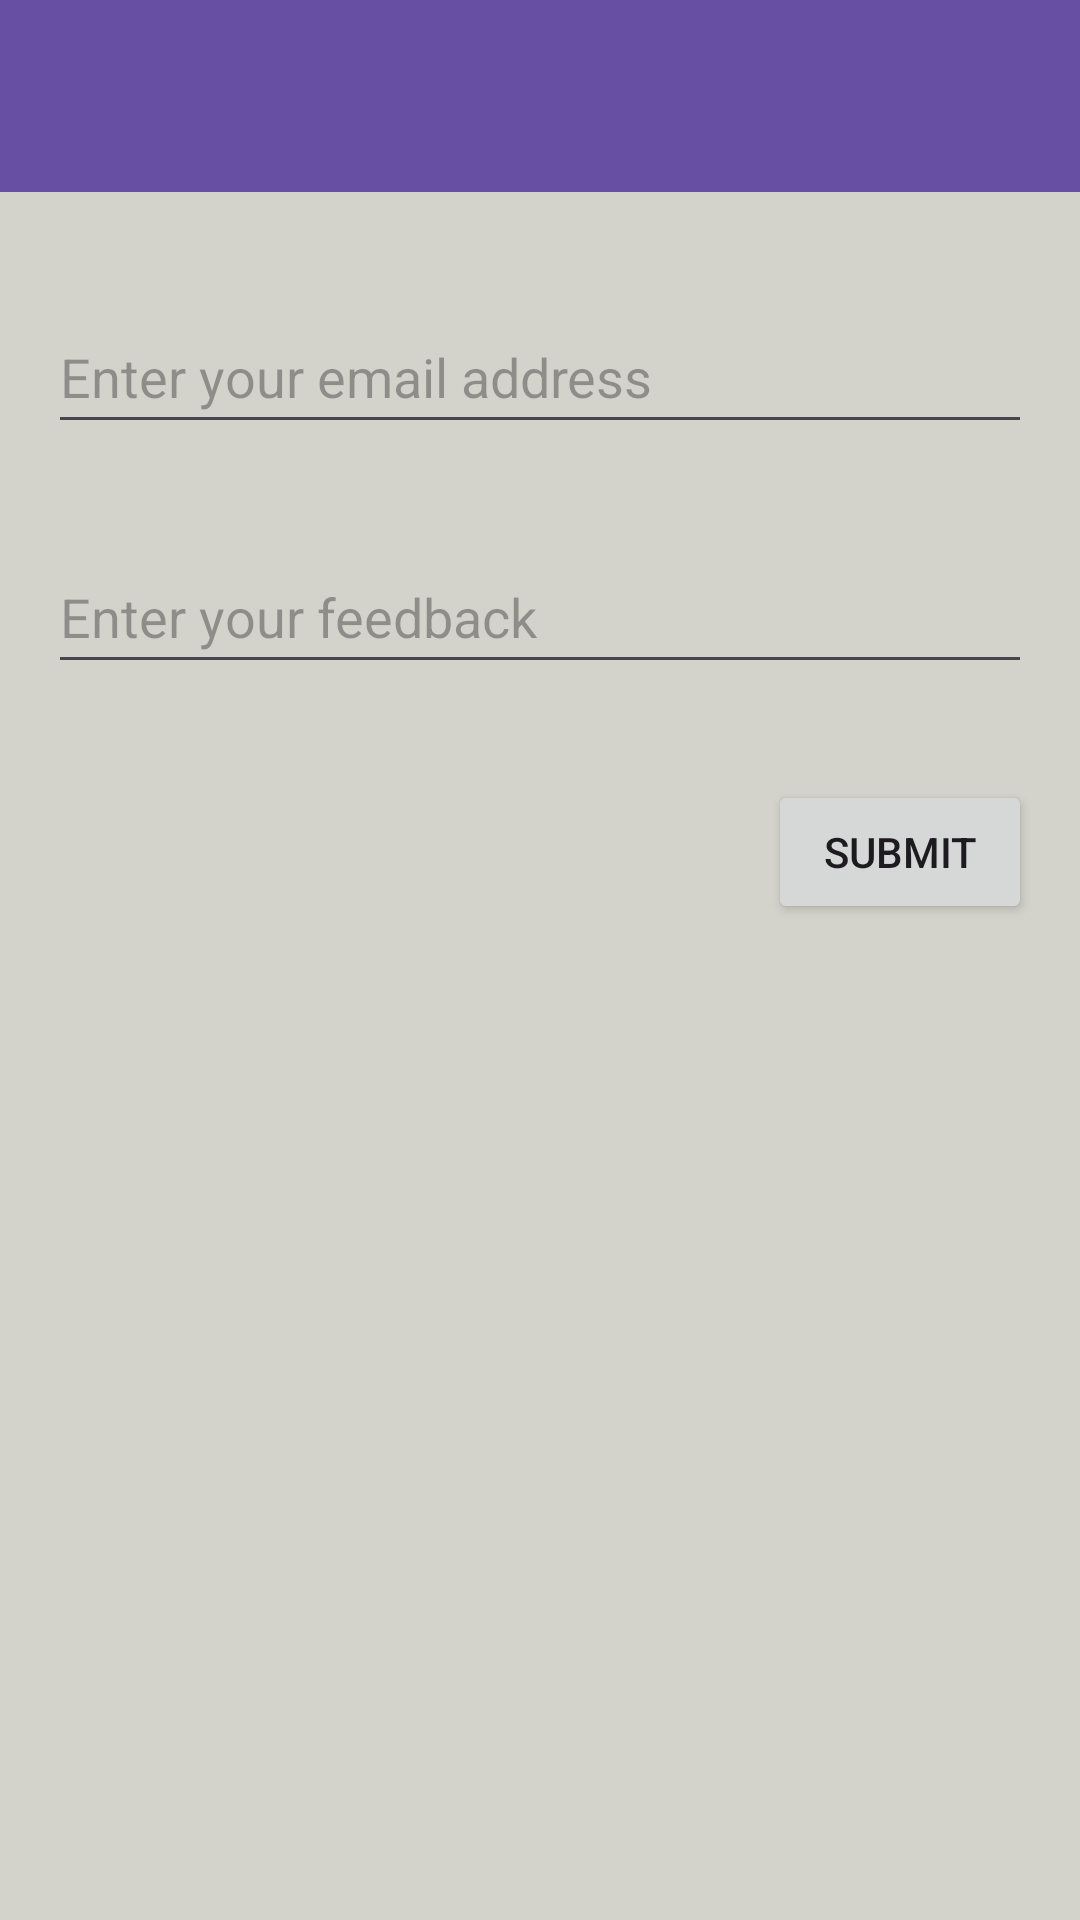

Write the Android layout XML for this screen, with the resource values it uses.
<!-- AndroidManifest.xml: application theme Theme.SMDFinalProject -->
<!-- res/layout/activity_feedback.xml -->
<?xml version="1.0" encoding="utf-8"?>
<RelativeLayout xmlns:android="http://schemas.android.com/apk/res/android"
    android:layout_width="match_parent"
    android:layout_height="match_parent"
    android:background="#E0CFCFC4"
    xmlns:app="http://schemas.android.com/apk/res-auto"
    xmlns:tools="http://schemas.android.com/tools">

    <androidx.appcompat.widget.Toolbar
        android:id="@+id/toolbar"
        android:layout_width="match_parent"
        android:layout_height="?attr/actionBarSize"
        android:background="?attr/colorPrimary"
        android:elevation="4dp"
        android:theme="@style/ThemeOverlay.AppCompat.ActionBar"
        app:popupTheme="@style/ThemeOverlay.AppCompat.Light"
        tools:ignore="MissingConstraints" />

    <EditText
        android:id="@+id/editTextEmailAddress"
        android:layout_width="match_parent"
        android:layout_height="wrap_content"
        android:layout_marginTop="100dp"
        android:layout_marginBottom="16dp"
        android:layout_marginStart="16dp"
        android:layout_marginEnd="16dp"
        android:hint="Enter your email address"
        android:inputType="textEmailAddress"
        android:minHeight="48dp" />

    <EditText
        android:id="@+id/editTextFeedback"
        android:layout_width="match_parent"
        android:layout_height="wrap_content"
        android:layout_below="@id/editTextEmailAddress"
        android:layout_marginBottom="16dp"
        android:layout_margin="16dp"
        android:hint="Enter your feedback"
        android:minHeight="48dp" />

    <Button
        android:id="@+id/buttonSubmit"
        android:layout_width="wrap_content"
        android:layout_height="wrap_content"
        android:layout_below="@id/editTextFeedback"
        android:layout_alignParentEnd="true"
        android:layout_margin="16dp"
        android:text="Submit"/>

</RelativeLayout>
<!-- resources referenced by this layout -->
<resources>
  <style name="Theme.SMDFinalProject" parent="Base.Theme.SMDFinalProject" />
  <style name="Base.Theme.SMDFinalProject" parent="Theme.Material3.DayNight.NoActionBar">
      </style>
</resources>
